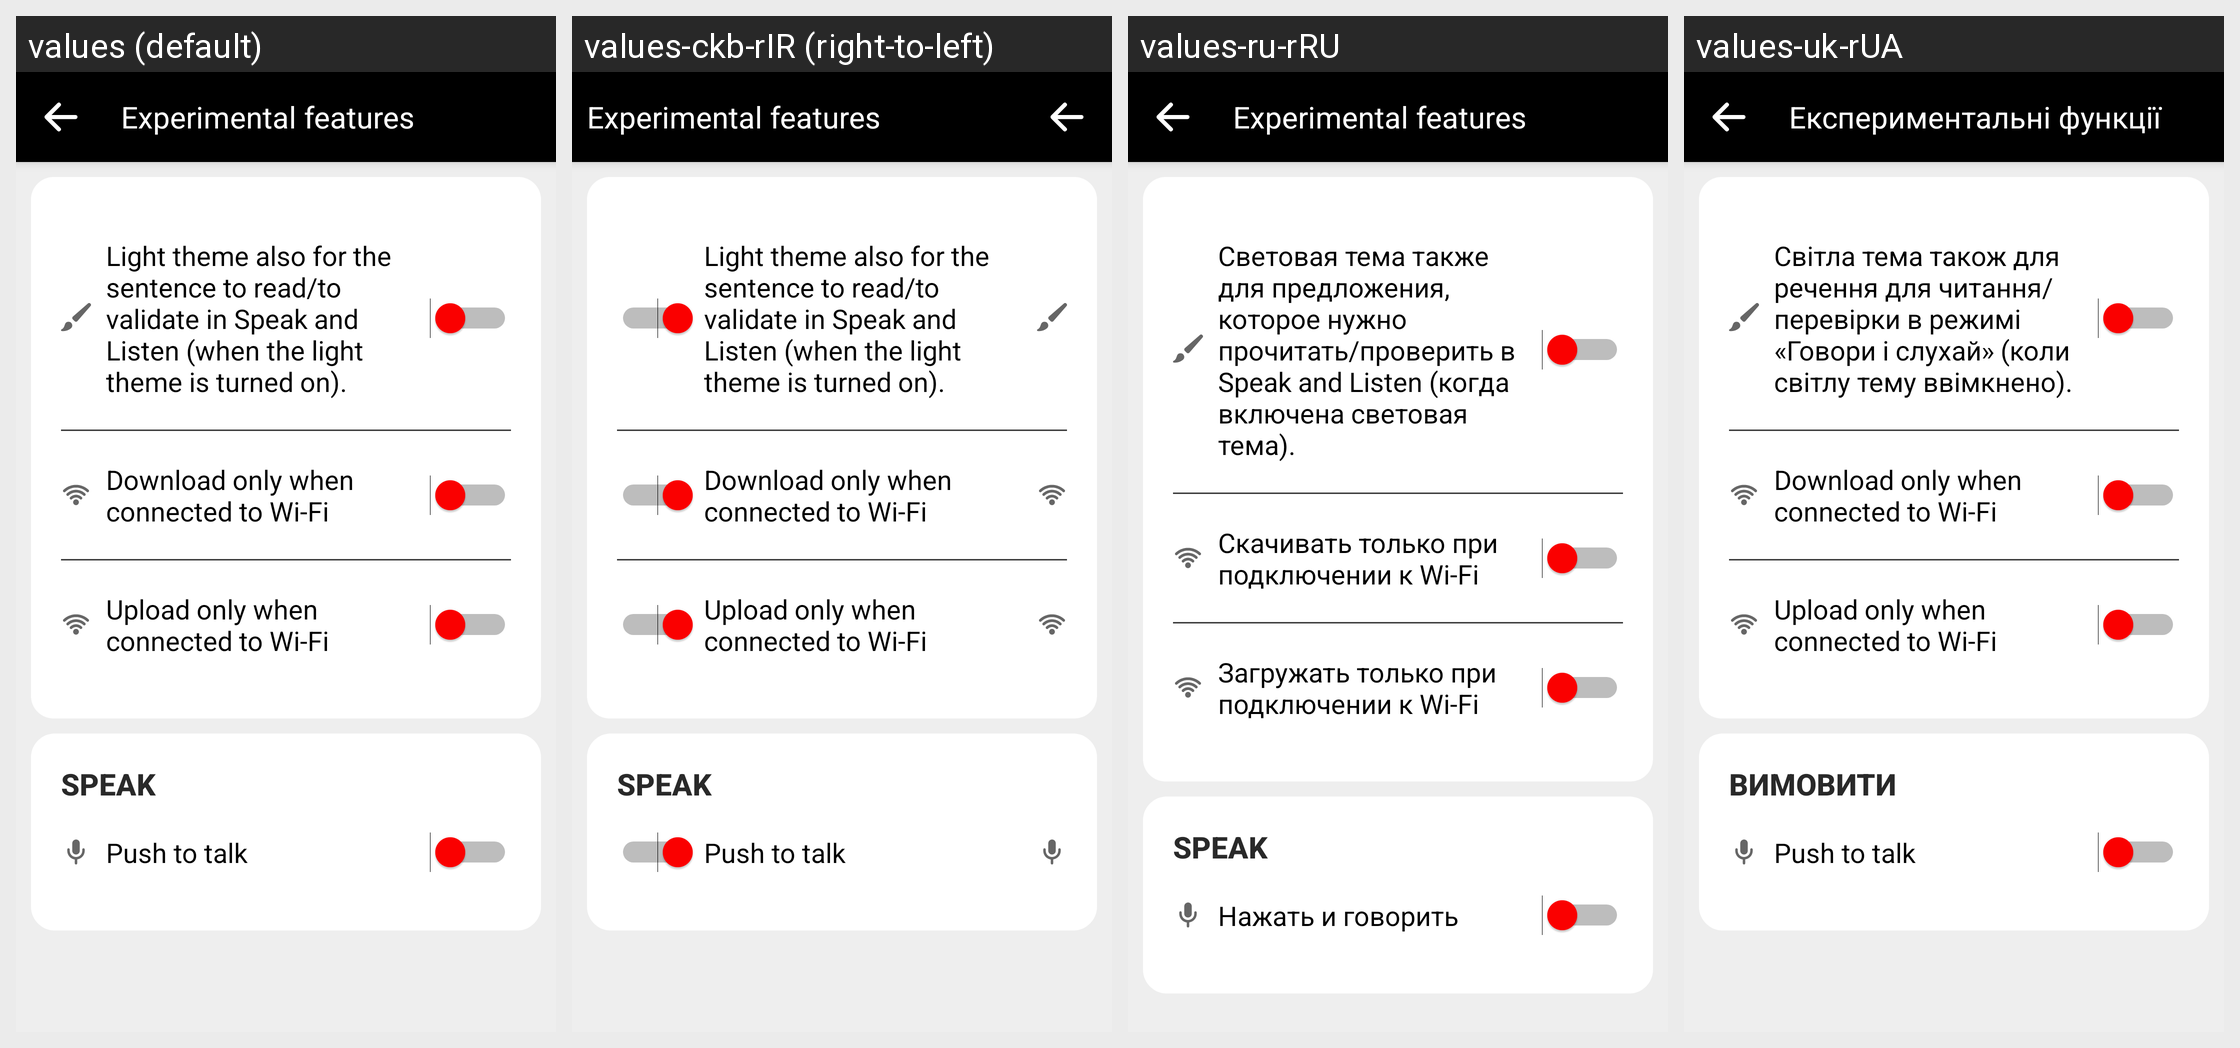

The same Android screen rendered under several of its app's locales, left to right. List the strings drawn on it with the default value and each locale's translation.
Android screen res/layout/fragment_experimental_settings.xml rendered under 4 locales, left to right: values (default), values-ckb-rIR (right-to-left), values-ru-rRU, values-uk-rUA. Device: Nexus 5 (rendered at 1080×1920; each locale shown at half size, 540×960, under a caption strip naming it); theme AppTheme.
Other locales in the repository, not shown: values-ar, values-ar-rSA, values-as-rIN, values-ast-rES, values-az-rAZ, values-ba-rRU, values-be-rBY, values-bg-rBG, values-bn-rBD, values-br-rFR, values-ca, values-ca-rES, values-cs, values-cs-rCZ, values-cy-rGB, values-da-rDK, values-de, values-de-rDE, values-dv-rMV, values-el-rGR, values-eo, values-eo-rUY, values-es, values-es-rES, values-et, values-et-rEE, values-eu, values-eu-rES, values-fa, values-fa-rIR, values-fi-rFI, values-fr, values-fr-rFR, values-fy-rNL, values-ga-rIE, values-gl-rES, values-gn-rPY, values-hi-rIN, values-hu-rHU, values-ia, values-ig-rNG, values-in-rID, values-it, values-it-rIT, values-ja-rJP, values-ka-rGE, values-kab, values-kk-rKZ, values-ko-rKR, values-ky-rKG, values-lg-rUG, values-lt-rLT, values-lv-rLV, values-mt-rMT, values-nl, values-nl-rNL, values-or-rIN, values-pa-rIN, values-pl-rPL, values-pt-rPT, values-ro-rRO, values-ru, values-sc-rIT, values-sk, values-sk-rSK, values-sl-rSI, values-sr-rSP, values-sv, values-sv-rSE, values-sw-rKE, values-ta, values-ta-rIN, values-th-rTH, values-tok, values-tr, values-tr-rTR, values-tt-rRU, values-ug-rCN, values-uz-rUZ, values-vi-rVN, values-zgh, values-zh-rCN, values-zh-rHK, values-zh-rTW.
Strings drawn on this screen, with the default value and each locale's value (text and hints the layout hard-codes, and strings that could not be matched under every locale, appear in the picture but are not listed):

txt_light_also_for_sentence_box_in_speak_listen
  values: Light theme also for the sentence to read/to validate in Speak and Listen (when the light theme is turned on).
  values-ckb-rIR: Light theme also for the sentence to read/to validate in Speak and Listen (when the light theme is turned on).
  values-ru-rRU: Световая тема также для предложения, которое нужно прочитать/проверить в Speak and Listen (когда включена световая тема).
  values-uk-rUA: Світла тема також для речення для читання/перевірки в режимі «Говори і слухай» (коли світлу тему ввімкнено).

switch_download_wifi_only
  values: Download only when connected to Wi-Fi
  values-ckb-rIR: Download only when connected to Wi-Fi
  values-ru-rRU: Скачивать только при подключении к Wi-Fi
  values-uk-rUA: Download only when connected to Wi-Fi

switch_upload_wifi_only
  values: Upload only when connected to Wi-Fi
  values-ckb-rIR: Upload only when connected to Wi-Fi
  values-ru-rRU: Загружать только при подключении к Wi-Fi
  values-uk-rUA: Upload only when connected to Wi-Fi

txt_push_to_talk_speak
  values: Push to talk
  values-ckb-rIR: Push to talk
  values-ru-rRU: Нажать и говорить
  values-uk-rUA: Push to talk
